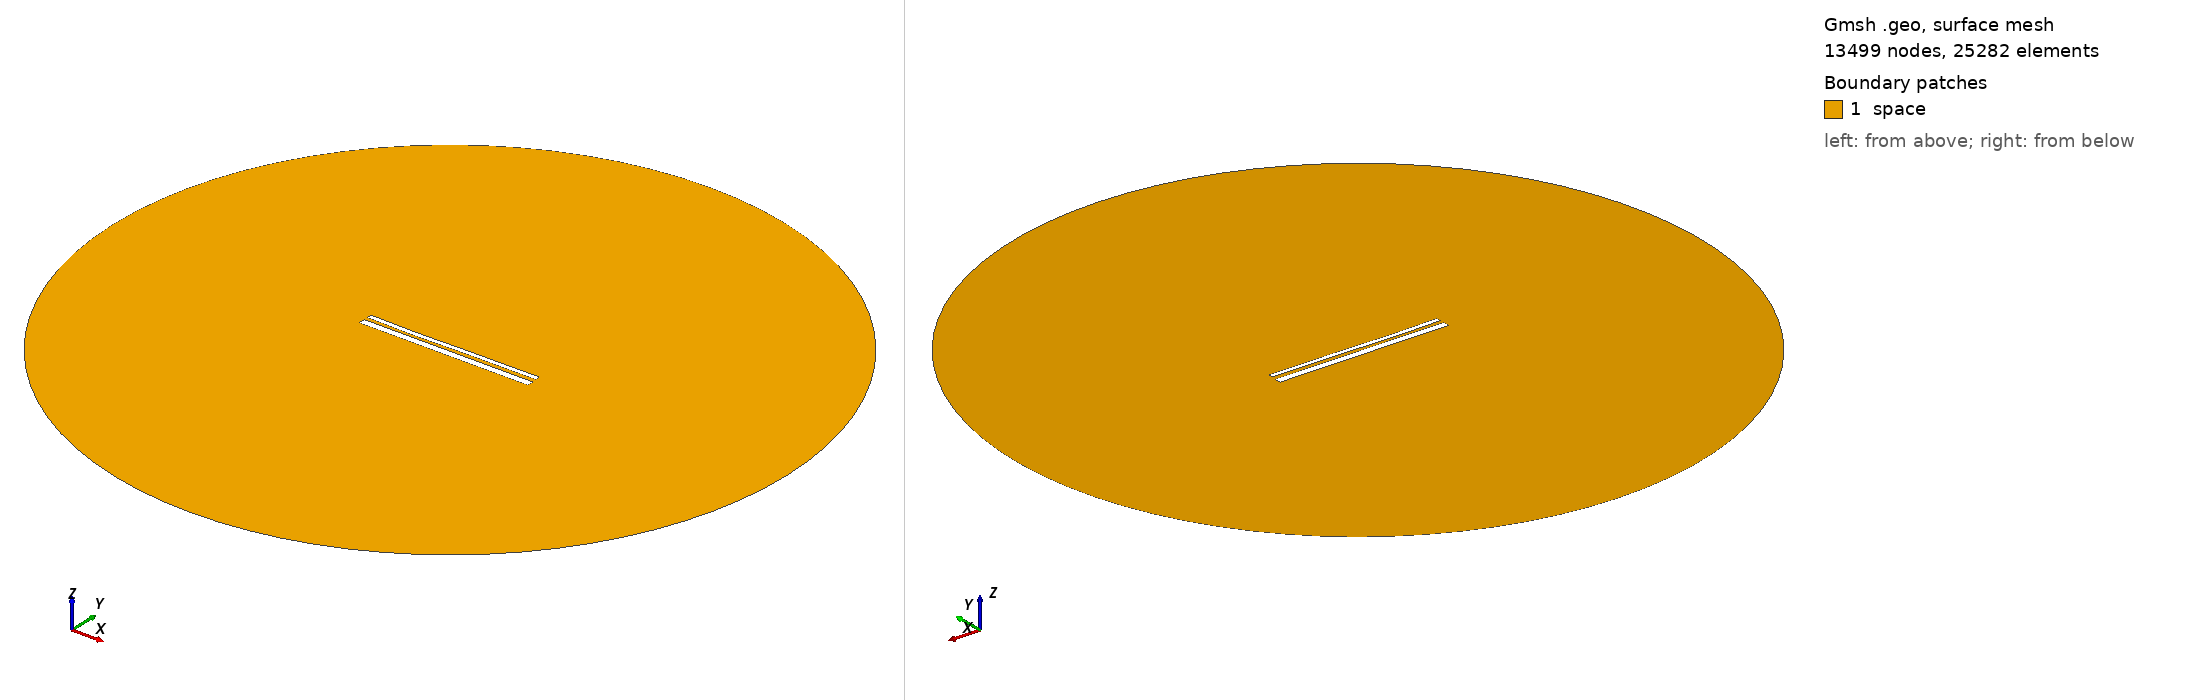

Gmsh geometry script, surface-meshed: 13499 nodes, 25282 surface elements. Boundary patches (legend numbers): 1 space. Left view from above one corner, right view from below the opposite corner. Legend entries are the model's physical surfaces. The drawing asked Gmsh for element sizes between 1% and 20% of the model's largest extent; the script's own settings can give other sizes.

=== 13502.geo (drawn) ===
//---------------------------------------
// Geometry kernel
//---------------------------------------

SetFactory("OpenCASCADE");



//---------------------------------------
// Parameters of the geometry
//---------------------------------------

// Overetch of the upper plate
overetch = 0.5;

// Distance between the plates
distance = 1.75;

// Discretization over the x axis (for the deformation)
nx = 50; 

// Length of the plate
L = 100 - overetch; 

// Number of modes
n = 4; 

// 1st mode coefficient
coeff(1) = 0.07499999999999998;
beta(1) = 0.596864 * 3.1415926535 / L;

// 2nd mode coefficient
coeff(2) = -0.15;
beta(2) = 1.49418 * 3.1415926535 / L;

// 3rd mode coefficient
coeff(3) = -0.15;
beta(3) = 2.50025 * 3.1415926535 / L;

// 4th mode coefficient
coeff(4) = -0.075;
beta(4) = 3.49999 * 3.1415926535 / L;



//---------------------------------------
// Upper plate (deformed rectangle)
//---------------------------------------

// Coordiantes of the upper plate
xmin = -50;
xmax = 50 - overetch;

// Height of the upper plate
yheight = 4 - 2 * overetch;

// Indexes of the points
UpperID[] = {};
LowerID[] = {};
LeftID[] = {};
RightID[] = {};

// Point index
p = 1;

// Horizontal edges
For i In {1:nx}
    x = xmin + (i-1)*(xmax - xmin)/(nx-1);

    y_bottom = distance / 2 + overetch;
    For j In {1:n}
        C = (Cosh(beta(j)*L) + Cos(beta(j)*L)) / (Sinh(beta(j)*L) + Sin(beta(j)*L));
        y_bottom  = y_bottom + coeff(j) * (Cosh(beta(j)*(x+50)) - Cos(beta(j)*(x+50)) - C * (Sinh(beta(j)*(x+50)) - Sin(beta(j)*(x+50))));
    EndFor

    y_top = y_bottom + yheight;

    Point(p) = {x, y_top, 0, 1.0};
    UpperID[i] = p;
    p = p + 1;

    Point(p) = {x, y_bottom, 0, 1.0};
    LowerID[i] = p;
    p = p + 1;
EndFor

// Create point lists
UpperPts[] = {}; LowerPts[] = {};
For i In {1:nx}
  UpperPts[] += {UpperID[i]};
  LowerPts[] += {LowerID[i]};
EndFor

// Build splines
Spline(1) = {UpperPts[]};
Spline(2) = {LowerPts[]};
Line(3) = {LowerPts[nx-1], UpperPts[nx-1]};
Line(4) = {LowerPts[0], UpperPts[0]};

// Build the plane surface
Curve Loop(1) = {2, 3, -1, -4};
Plane Surface(1) = {1};



//---------------------------------------
// Lower plate (rectangle)
//---------------------------------------

// Vertices
Point(1001) = {-50, -1, 0, 1.0};
Point(1002) = { 50, -1, 0, 1.0};
Point(1003) = { 50,  -5, 0, 1.0};
Point(1004) = {-50,  -5, 0, 1.0};

// Edges
Line(5) = {1001, 1002};
Line(6) = {1002, 1003};
Line(7) = {1003, 1004};
Line(8) = {1004, 1001};

// Plane surface
Line Loop(2) = {5, 6, 7, 8};
Plane Surface(2) = {2}; 



//---------------------------------------
// Outer (fictious) boundary
//---------------------------------------

// Points
Point(1005) = {0, 0, 0};       // Center
Point(1006) = {200, 0, 0};     // Start point
Point(1007) = {0, 200, 0};     // 90 degrees
Point(1008) = {-200, 0, 0};    // 180 degrees
Point(1009) = {0, -200, 0};    // 270 degrees

// Circle arcs (each needs start, center, end)
Circle(9) = {1006, 1005, 1007};
Circle(10) = {1007, 1005, 1008};
Circle(11) = {1008, 1005, 1009};
Circle(12) = {1009, 1005, 1006};

// Plane surface for the entire domain
Curve Loop(3) = {9, 10, 11, 12};
Surface(3) = {3};

// Subtract the plates from the whole domain to obtain the actual domain where we want to solve the equations
BooleanDifference{ Surface{3}; Delete; }{ Surface{1}; Surface{2}; Delete; }




//---------------------------------------
// Transfinite Lines/Curves
//---------------------------------------

// Set the number of points on the boundaries
r = 7;

// Plates
Transfinite Curve {1, 2} = 50*r Using Progression 1;
Transfinite Curve {3, 4} = 2*r Using Progression 1;
Transfinite Line {5, 7} = 50*r Using Progression 1;
Transfinite Line {6, 8} = 2*r Using Progression 1;

// Outer boundary
Transfinite Line {9, 10, 11, 12} = 20 Using Progression 1;



//---------------------------------------
// Physical groups
//---------------------------------------                

// Physical curves (boundaries)
Physical Line("force_segment", 10) = {2};
Physical Line("upper_plate", 11) = {1, 3, 4};
Physical Line("lower_plate", 12) = {5, 6, 7, 8};
Physical Line("boundary", 20) = {9, 10, 11, 12};

// Physical Surfaces
Physical Surface("space", 30) = {3};



//---------------------------------------
// 6. Generate the Mesh
//---------------------------------------

// 2D mesh generation
Mesh 2;
